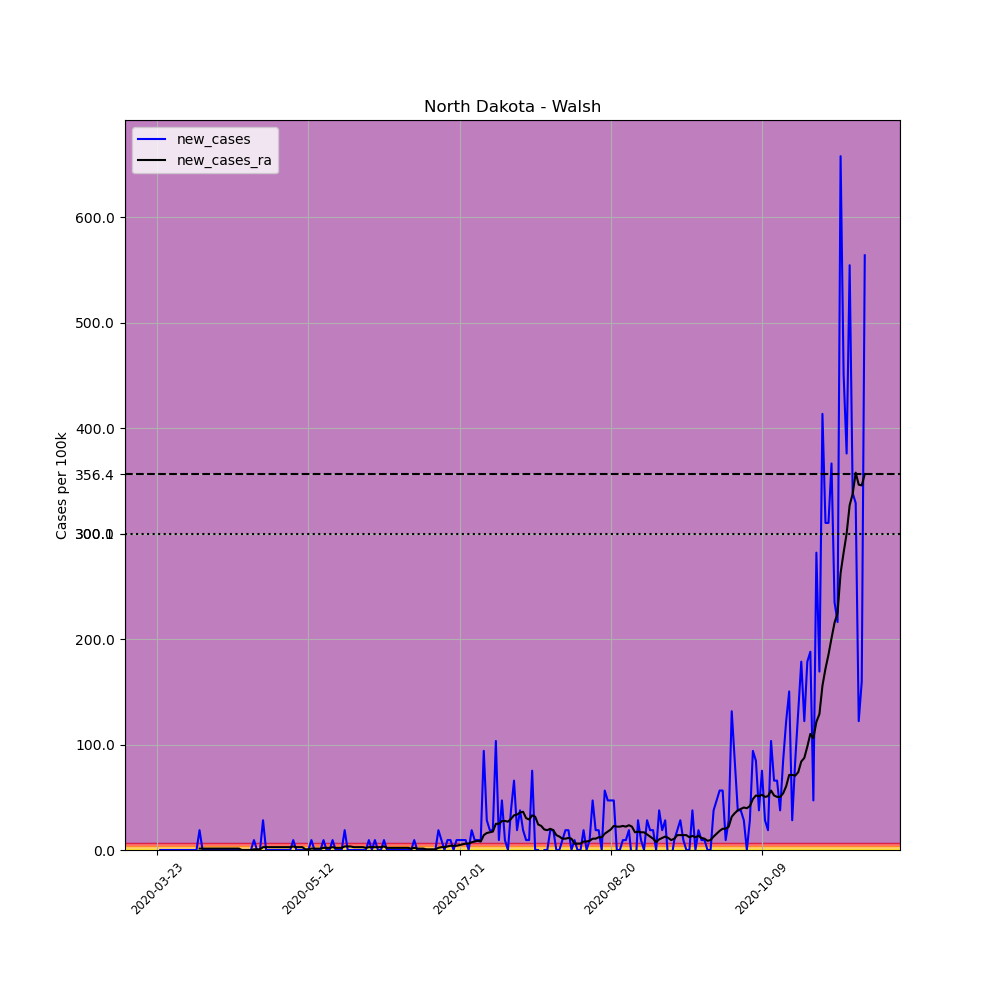

The table this chart was drawn from, first rows:
, date, county, state, fips, cases, deaths, COUNTY, STNAME, CTYNAME, POPESTIMATE2019, per_100k, new_cases, new_cases_ra
285178, 2020-03-23, Walsh, North Dakota, 38099, 1, 0, 99, North Dakota, Walsh, 10641, 9.398, , 
285179, 2020-03-24, Walsh, North Dakota, 38099, 1, 0, 99, North Dakota, Walsh, 10641, 9.398, 0.0, 
285180, 2020-03-25, Walsh, North Dakota, 38099, 1, 0, 99, North Dakota, Walsh, 10641, 9.398, 0.0, 
285181, 2020-03-26, Walsh, North Dakota, 38099, 1, 0, 99, North Dakota, Walsh, 10641, 9.398, 0.0, 
285182, 2020-03-27, Walsh, North Dakota, 38099, 1, 0, 99, North Dakota, Walsh, 10641, 9.398, 0.0, 
285183, 2020-03-28, Walsh, North Dakota, 38099, 1, 0, 99, North Dakota, Walsh, 10641, 9.398, 0.0, 
285184, 2020-03-29, Walsh, North Dakota, 38099, 1, 0, 99, North Dakota, Walsh, 10641, 9.398, 0.0, 
285185, 2020-03-30, Walsh, North Dakota, 38099, 1, 0, 99, North Dakota, Walsh, 10641, 9.398, 0.0, 
285186, 2020-03-31, Walsh, North Dakota, 38099, 1, 0, 99, North Dakota, Walsh, 10641, 9.398, 0.0, 
285187, 2020-04-01, Walsh, North Dakota, 38099, 1, 0, 99, North Dakota, Walsh, 10641, 9.398, 0.0, 
285188, 2020-04-02, Walsh, North Dakota, 38099, 1, 0, 99, North Dakota, Walsh, 10641, 9.398, 0.0, 
285189, 2020-04-03, Walsh, North Dakota, 38099, 1, 0, 99, North Dakota, Walsh, 10641, 9.398, 0.0, 
285190, 2020-04-04, Walsh, North Dakota, 38099, 1, 0, 99, North Dakota, Walsh, 10641, 9.398, 0.0, 
285191, 2020-04-05, Walsh, North Dakota, 38099, 1, 0, 99, North Dakota, Walsh, 10641, 9.398, 0.0, 
285192, 2020-04-06, Walsh, North Dakota, 38099, 3, 0, 99, North Dakota, Walsh, 10641, 28.19, 18.8, 1.343
285193, 2020-04-07, Walsh, North Dakota, 38099, 3, 0, 99, North Dakota, Walsh, 10641, 28.19, 0.0, 1.343
285194, 2020-04-08, Walsh, North Dakota, 38099, 3, 0, 99, North Dakota, Walsh, 10641, 28.19, 0.0, 1.343
285195, 2020-04-09, Walsh, North Dakota, 38099, 3, 0, 99, North Dakota, Walsh, 10641, 28.19, 0.0, 1.343
285196, 2020-04-10, Walsh, North Dakota, 38099, 3, 0, 99, North Dakota, Walsh, 10641, 28.19, 0.0, 1.343
285197, 2020-04-11, Walsh, North Dakota, 38099, 3, 0, 99, North Dakota, Walsh, 10641, 28.19, 0.0, 1.343
285198, 2020-04-12, Walsh, North Dakota, 38099, 3, 0, 99, North Dakota, Walsh, 10641, 28.19, 0.0, 1.343
285199, 2020-04-13, Walsh, North Dakota, 38099, 3, 0, 99, North Dakota, Walsh, 10641, 28.19, 0.0, 1.343
285200, 2020-04-14, Walsh, North Dakota, 38099, 3, 0, 99, North Dakota, Walsh, 10641, 28.19, 0.0, 1.343
285201, 2020-04-15, Walsh, North Dakota, 38099, 3, 0, 99, North Dakota, Walsh, 10641, 28.19, 0.0, 1.343
285202, 2020-04-16, Walsh, North Dakota, 38099, 3, 0, 99, North Dakota, Walsh, 10641, 28.19, 0.0, 1.343
285203, 2020-04-17, Walsh, North Dakota, 38099, 3, 0, 99, North Dakota, Walsh, 10641, 28.19, 0.0, 1.343
285204, 2020-04-18, Walsh, North Dakota, 38099, 3, 0, 99, North Dakota, Walsh, 10641, 28.19, 0.0, 1.343
285205, 2020-04-19, Walsh, North Dakota, 38099, 3, 0, 99, North Dakota, Walsh, 10641, 28.19, 0.0, 1.343
285206, 2020-04-20, Walsh, North Dakota, 38099, 3, 0, 99, North Dakota, Walsh, 10641, 28.19, 0.0, 0.0
285207, 2020-04-21, Walsh, North Dakota, 38099, 3, 0, 99, North Dakota, Walsh, 10641, 28.19, 0.0, 0.0
285208, 2020-04-22, Walsh, North Dakota, 38099, 3, 0, 99, North Dakota, Walsh, 10641, 28.19, 0.0, 0.0
285209, 2020-04-23, Walsh, North Dakota, 38099, 3, 0, 99, North Dakota, Walsh, 10641, 28.19, 0.0, 0.0
285210, 2020-04-24, Walsh, North Dakota, 38099, 4, 0, 99, North Dakota, Walsh, 10641, 37.59, 9.398, 0.6713
285211, 2020-04-25, Walsh, North Dakota, 38099, 4, 0, 99, North Dakota, Walsh, 10641, 37.59, 0.0, 0.6713
285212, 2020-04-26, Walsh, North Dakota, 38099, 4, 0, 99, North Dakota, Walsh, 10641, 37.59, 0.0, 0.6713
285213, 2020-04-27, Walsh, North Dakota, 38099, 7, 0, 99, North Dakota, Walsh, 10641, 65.78, 28.19, 2.685
285214, 2020-04-28, Walsh, North Dakota, 38099, 7, 0, 99, North Dakota, Walsh, 10641, 65.78, 0.0, 2.685
285215, 2020-04-29, Walsh, North Dakota, 38099, 7, 0, 99, North Dakota, Walsh, 10641, 65.78, 0.0, 2.685
285216, 2020-04-30, Walsh, North Dakota, 38099, 7, 0, 99, North Dakota, Walsh, 10641, 65.78, 0.0, 2.685
285217, 2020-05-01, Walsh, North Dakota, 38099, 7, 0, 99, North Dakota, Walsh, 10641, 65.78, 0.0, 2.685
285218, 2020-05-02, Walsh, North Dakota, 38099, 7, 0, 99, North Dakota, Walsh, 10641, 65.78, 0.0, 2.685
285219, 2020-05-03, Walsh, North Dakota, 38099, 7, 0, 99, North Dakota, Walsh, 10641, 65.78, 0.0, 2.685
285220, 2020-05-04, Walsh, North Dakota, 38099, 7, 0, 99, North Dakota, Walsh, 10641, 65.78, 0.0, 2.685
285221, 2020-05-05, Walsh, North Dakota, 38099, 7, 0, 99, North Dakota, Walsh, 10641, 65.78, 0.0, 2.685
285222, 2020-05-06, Walsh, North Dakota, 38099, 7, 0, 99, North Dakota, Walsh, 10641, 65.78, 0.0, 2.685
285223, 2020-05-07, Walsh, North Dakota, 38099, 8, 0, 99, North Dakota, Walsh, 10641, 75.18, 9.398, 3.356
285224, 2020-05-08, Walsh, North Dakota, 38099, 8, 0, 99, North Dakota, Walsh, 10641, 75.18, 0.0, 2.685
285225, 2020-05-09, Walsh, North Dakota, 38099, 8, 0, 99, North Dakota, Walsh, 10641, 75.18, 0.0, 2.685
285226, 2020-05-10, Walsh, North Dakota, 38099, 8, 0, 99, North Dakota, Walsh, 10641, 75.18, 0.0, 2.685
285227, 2020-05-11, Walsh, North Dakota, 38099, 8, 0, 99, North Dakota, Walsh, 10641, 75.18, 0.0, 0.6713
285228, 2020-05-12, Walsh, North Dakota, 38099, 8, 0, 99, North Dakota, Walsh, 10641, 75.18, 0.0, 0.6713
285229, 2020-05-13, Walsh, North Dakota, 38099, 9, 0, 99, North Dakota, Walsh, 10641, 84.58, 9.398, 1.343
285230, 2020-05-14, Walsh, North Dakota, 38099, 9, 0, 99, North Dakota, Walsh, 10641, 84.58, 0.0, 1.343
285231, 2020-05-15, Walsh, North Dakota, 38099, 9, 0, 99, North Dakota, Walsh, 10641, 84.58, 0.0, 1.343
285232, 2020-05-16, Walsh, North Dakota, 38099, 9, 0, 99, North Dakota, Walsh, 10641, 84.58, 0.0, 1.343
285233, 2020-05-17, Walsh, North Dakota, 38099, 10, 0, 99, North Dakota, Walsh, 10641, 93.98, 9.398, 2.014
285234, 2020-05-18, Walsh, North Dakota, 38099, 10, 0, 99, North Dakota, Walsh, 10641, 93.98, 0.0, 2.014
285235, 2020-05-19, Walsh, North Dakota, 38099, 10, 0, 99, North Dakota, Walsh, 10641, 93.98, 0.0, 2.014
285236, 2020-05-20, Walsh, North Dakota, 38099, 11, 0, 99, North Dakota, Walsh, 10641, 103.4, 9.398, 2.685
285237, 2020-05-21, Walsh, North Dakota, 38099, 11, 0, 99, North Dakota, Walsh, 10641, 103.4, 0.0, 2.014
... 175 more rows
